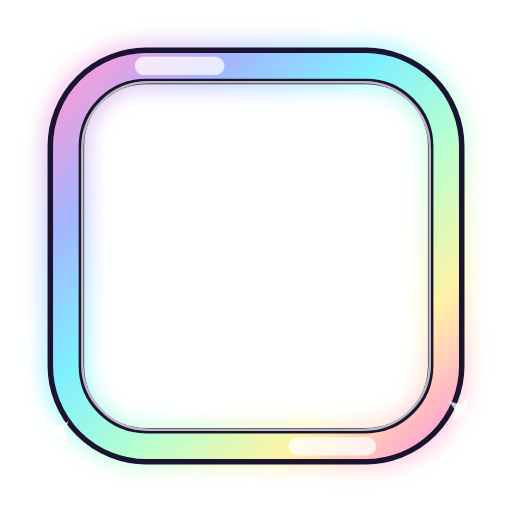
t = 0.00 s
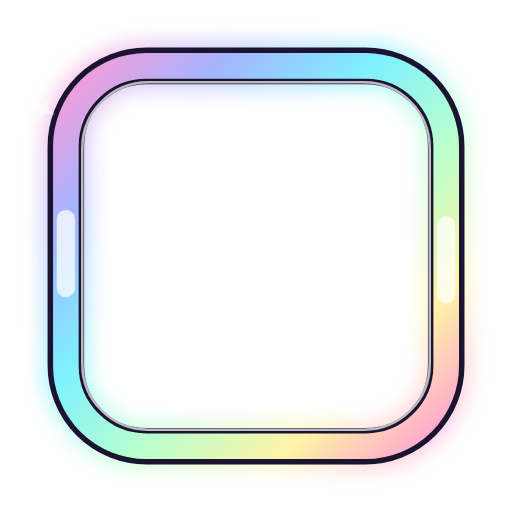
t = 6.00 s
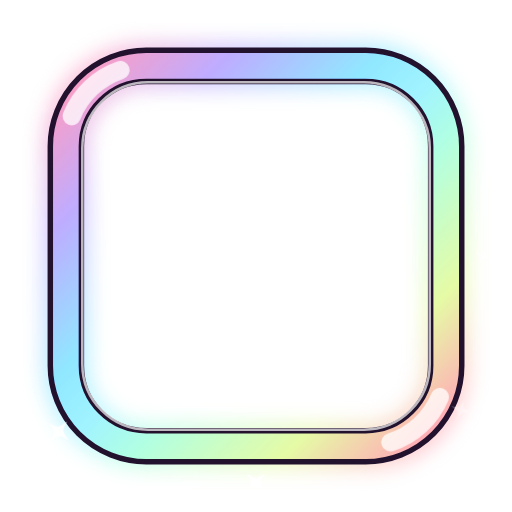
t = 6.33 s
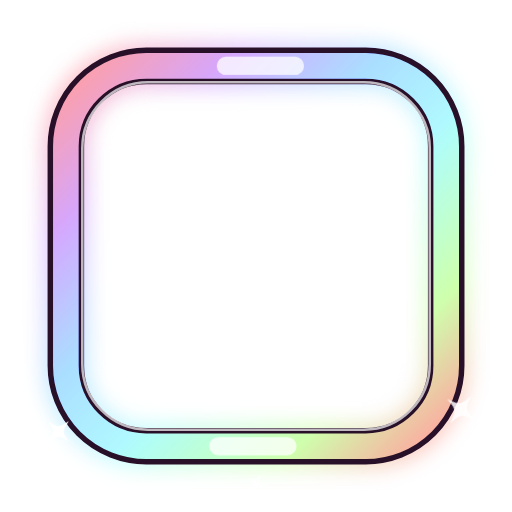
t = 6.65 s
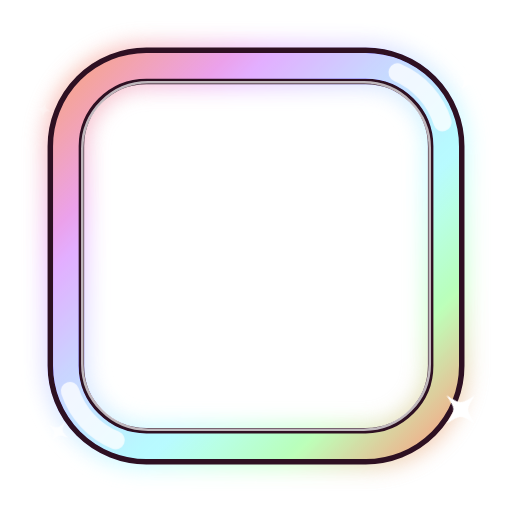
t = 6.98 s
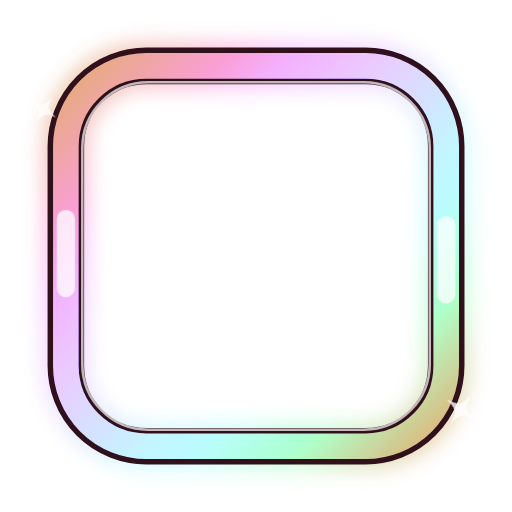
t = 7.30 s

The animated SVG that drew these frames (rendered in a browser with its animation timeline set to each time). Animation: 3 CSS @keyframes rules; one cycle of 8.60 s, repeats indefinitely.

<svg xmlns="http://www.w3.org/2000/svg" viewBox="0 0 140 140" width="140" height="140">
<style>
  .tom { animation: tom 6s linear infinite; }
  .reflexo { animation: corre 2.6s linear infinite; }
  .brilho { animation: brilho 2.2s ease-in-out infinite; transform-box: fill-box; transform-origin: center; }
  @keyframes tom { to { filter: hue-rotate(360deg); } }
  @keyframes corre { to { stroke-dashoffset: -100; } }
  @keyframes brilho { 0%, 100% { transform: scale(.2); opacity: 0; } 50% { transform: scale(1) rotate(45deg); opacity: 1; } } @media (prefers-reduced-motion: reduce) { * { animation: none !important; } }</style><defs><linearGradient id="holo" x1="0" y1="0" x2="1" y2="1"><stop offset="0" stop-color="#ff9ad5"/><stop offset=".2" stop-color="#a5b4ff"/><stop offset=".4" stop-color="#7ef0ff"/><stop offset=".6" stop-color="#b8ffcf"/><stop offset=".8" stop-color="#fff3a6"/><stop offset="1" stop-color="#ff9ad5"/></linearGradient>
 <filter id="halo" x="-30%" y="-30%" width="160%" height="160%"><feGaussianBlur stdDeviation="2.6"/></filter></defs><g class="tom"><rect x="18" y="18" width="104" height="104" rx="22" fill="none" stroke="url(#holo)" stroke-width="13" filter="url(#halo)" opacity=".6"/>
   <rect x="18" y="18" width="104" height="104" rx="22" fill="none" stroke="#1a1430" stroke-width="10"/>
   <rect x="18" y="18" width="104" height="104" rx="22" fill="none" stroke="url(#holo)" stroke-width="7"/>
   <rect x="22.5" y="22.5" width="95" height="95" rx="18" fill="none" stroke="#ffffff" stroke-width=".7" opacity=".7"/></g>
 <rect class="reflexo" x="18" y="18" width="104" height="104" rx="22" fill="none" stroke="#ffffff" stroke-width="5" stroke-linecap="round" pathLength="100" stroke-dasharray="5 45" opacity=".75"/>
 <g transform="translate(12 30)"><path class="brilho" style="animation-delay:-0s" d="M0 -5 C0.8999999999999999 -0.8999999999999999 0.8999999999999999 -0.8999999999999999 5 0 C0.8999999999999999 0.8999999999999999 0.8999999999999999 0.8999999999999999 0 5 C-0.8999999999999999 0.8999999999999999 -0.8999999999999999 0.8999999999999999 -5 0 C-0.8999999999999999 -0.8999999999999999 -0.8999999999999999 -0.8999999999999999 0 -5Z" fill="#ffffff"/></g><g transform="translate(128 22)"><path class="brilho" style="animation-delay:-0.37s" d="M0 -4 C0.72 -0.72 0.72 -0.72 4 0 C0.72 0.72 0.72 0.72 0 4 C-0.72 0.72 -0.72 0.72 -4 0 C-0.72 -0.72 -0.72 -0.72 0 -4Z" fill="#ffffff"/></g><g transform="translate(126 112)"><path class="brilho" style="animation-delay:-0.74s" d="M0 -5.5 C0.99 -0.99 0.99 -0.99 5.5 0 C0.99 0.99 0.99 0.99 0 5.5 C-0.99 0.99 -0.99 0.99 -5.5 0 C-0.99 -0.99 -0.99 -0.99 0 -5.5Z" fill="#ffffff"/></g><g transform="translate(16 118)"><path class="brilho" style="animation-delay:-1.11s" d="M0 -4 C0.72 -0.72 0.72 -0.72 4 0 C0.72 0.72 0.72 0.72 0 4 C-0.72 0.72 -0.72 0.72 -4 0 C-0.72 -0.72 -0.72 -0.72 0 -4Z" fill="#ffffff"/></g><g transform="translate(70 132)"><path class="brilho" style="animation-delay:-1.48s" d="M0 -3.5 C0.63 -0.63 0.63 -0.63 3.5 0 C0.63 0.63 0.63 0.63 0 3.5 C-0.63 0.63 -0.63 0.63 -3.5 0 C-0.63 -0.63 -0.63 -0.63 0 -3.5Z" fill="#ffffff"/></g><g transform="translate(132 70)"><path class="brilho" style="animation-delay:-1.85s" d="M0 -3.5 C0.63 -0.63 0.63 -0.63 3.5 0 C0.63 0.63 0.63 0.63 0 3.5 C-0.63 0.63 -0.63 0.63 -3.5 0 C-0.63 -0.63 -0.63 -0.63 0 -3.5Z" fill="#ffffff"/></g></svg>
